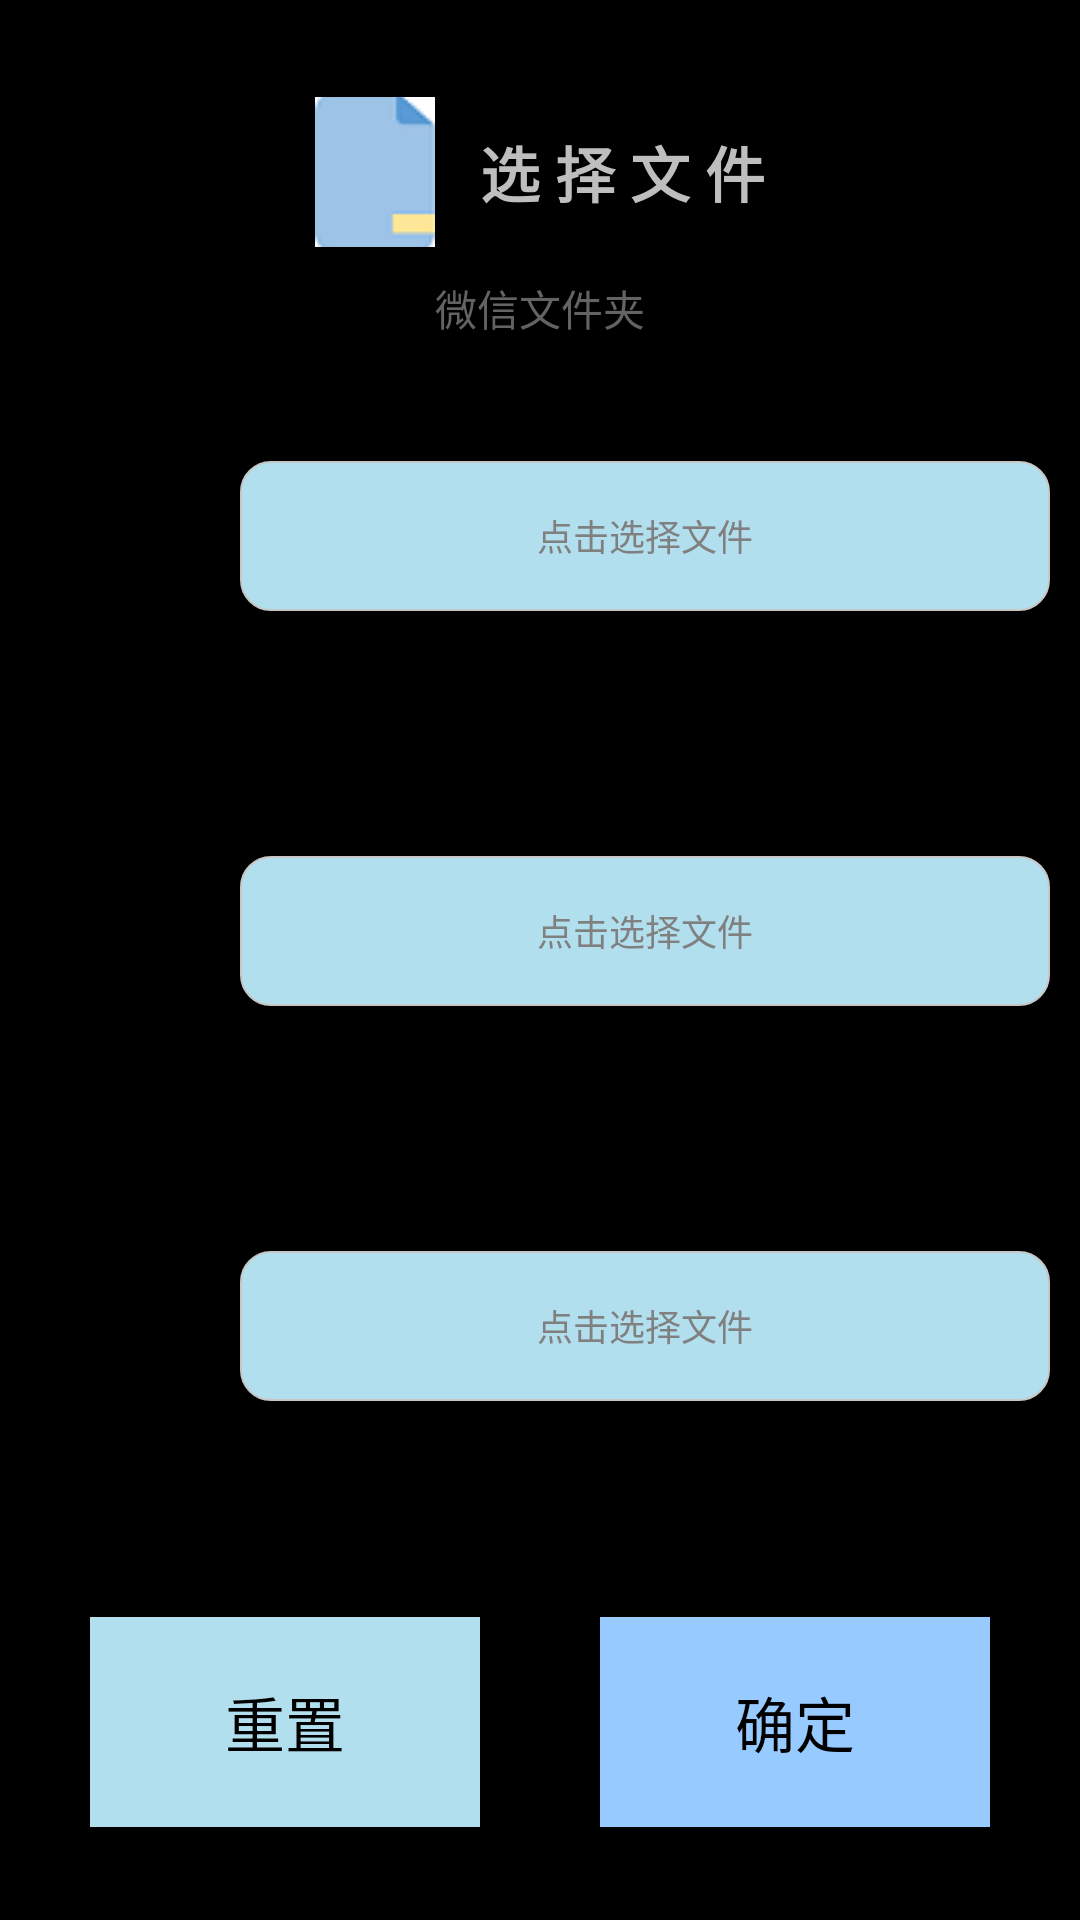

Layout XML and referenced resources for this Android screen:
<!-- AndroidManifest.xml: activity theme android:Theme.NoTitleBar -->
<!-- res/layout/input_library.xml -->
<?xml version="1.0" encoding="utf-8"?>
<LinearLayout xmlns:android="http://schemas.android.com/apk/res/android"
    android:layout_width="match_parent"
    android:layout_height="match_parent"
    android:orientation="vertical">

    <LinearLayout
        android:layout_width="match_parent"
        android:layout_height="wrap_content"
        android:layout_weight="0.2" />
    <TextView
        android:layout_width="wrap_content"
        android:layout_height="50dp"
        android:drawableLeft="@drawable/file_picture"
        android:gravity="center"
        android:layout_marginTop="20dp"
        android:layout_gravity="center"
        android:textStyle="bold"
        android:textSize="20dp"
        android:text="   选 择 文 件"/>
    <TextView
        android:id="@+id/tvinputfile"
        android:layout_width="wrap_content"
        android:layout_height="wrap_content"
        android:layout_gravity="center"
        android:textColor="#636363"
        android:layout_marginTop="10dp"
        android:textSize="14dp"
        android:text="微信文件夹"/>


    <LinearLayout
        android:layout_width="match_parent"
        android:layout_height="wrap_content"
        android:layout_weight="1"
        android:orientation="horizontal">

        <Button
            android:layout_marginLeft="10dp"
            android:layout_width="70dp"
            android:layout_height="70dp"
            android:background="@null"
            android:textSize="20dp"
            android:layout_gravity="center"
            android:gravity="center"
            android:text="单选"/>

        <TextView
            android:id="@+id/tvsinglefilepath"
            android:layout_width="wrap_content"
            android:layout_gravity="center"
            android:gravity="center"
            android:layout_height="50dp"
            android:layout_weight="10"
            android:background="@drawable/text_view_border"
            android:layout_marginRight="10dp"
            android:textSize="12dp"
            android:hint="点击选择文件"/>
    </LinearLayout>
    <LinearLayout
        android:layout_width="match_parent"
        android:layout_height="wrap_content"
        android:layout_weight="1"
        android:orientation="horizontal">
        <Button
            android:background="@null"
            android:layout_marginLeft="10dp"
            android:layout_width="70dp"
            android:layout_height="70dp"
            android:layout_gravity="center"
            android:gravity="center"
            android:textSize="20dp"
            android:text="多选"/>

        <TextView
            android:id="@+id/tvmultiplefilepath"
            android:layout_width="wrap_content"
            android:layout_height="50dp"
            android:layout_marginRight="10dp"
            android:layout_weight="10"
            android:background="@drawable/text_view_border"
            android:layout_gravity="center"
            android:gravity="center"
            android:hint="点击选择文件"
            android:textSize="12dp" />
    </LinearLayout>

    <LinearLayout
        android:layout_width="match_parent"
        android:layout_height="wrap_content"
        android:layout_weight="1"
        android:orientation="horizontal">

        <Button
            android:id="@+id/button"
            android:layout_width="70dp"
            android:layout_height="70dp"
            android:layout_gravity="center"
            android:layout_marginLeft="10dp"
            android:background="@null"
            android:gravity="center"
            android:text="判断"
            android:textSize="20dp" />

        <TextView
            android:id="@+id/tvjudgefilepath"
            android:layout_width="wrap_content"
            android:layout_height="50dp"
            android:layout_marginRight="10dp"
            android:layout_weight="10"
            android:background="@drawable/text_view_border"
            android:layout_gravity="center"
            android:gravity="center"
            android:hint="点击选择文件"
            android:textSize="12dp" />
    </LinearLayout>

    <LinearLayout
        android:layout_width="match_parent"
        android:layout_height="wrap_content"
        android:layout_weight="1"
        android:orientation="horizontal">
        <Button
            android:id="@+id/btnselectreset"
            android:layout_weight="1"
            android:layout_marginLeft="30dp"
            android:layout_marginRight="20dp"
            android:layout_width="wrap_content"
            android:layout_height="70dp"
            android:background="#B2DFEE"
            android:gravity="center"
            android:layout_gravity="center"
            android:textSize="20dp"
            android:text="重置"/>

        <Button
            android:id="@+id/btnselectok"
            android:layout_width="wrap_content"
            android:layout_height="70dp"
            android:layout_marginLeft="20dp"
            android:layout_marginRight="30dp"
            android:layout_weight="1"
            android:background="#97cbff"
            android:gravity="center"
            android:layout_gravity="center"
            android:text="确定"
            android:textSize="20dp" />
    </LinearLayout>

</LinearLayout>
<!-- resources referenced by this layout -->
<resources>
  <!-- drawable file_picture: png bitmap (drawable, 1018 bytes) -->
  <!-- drawable text_view_border (drawable) -->
  <?xml version="1.0" encoding="utf-8"?>
  <shape xmlns:android="http://schemas.android.com/apk/res/android">
  
      
      <solid android:color="#B2DFEE"/>
      
      <stroke
          android:width="0.5dp"
          android:color="#C7C7C7"/>
      
      <corners android:radius="10dp"/>
      
      <padding
          android:top="2dp"
          android:bottom="2dp"
          android:left="6dp"
          android:right="6dp"/>
  
  </shape>
</resources>
